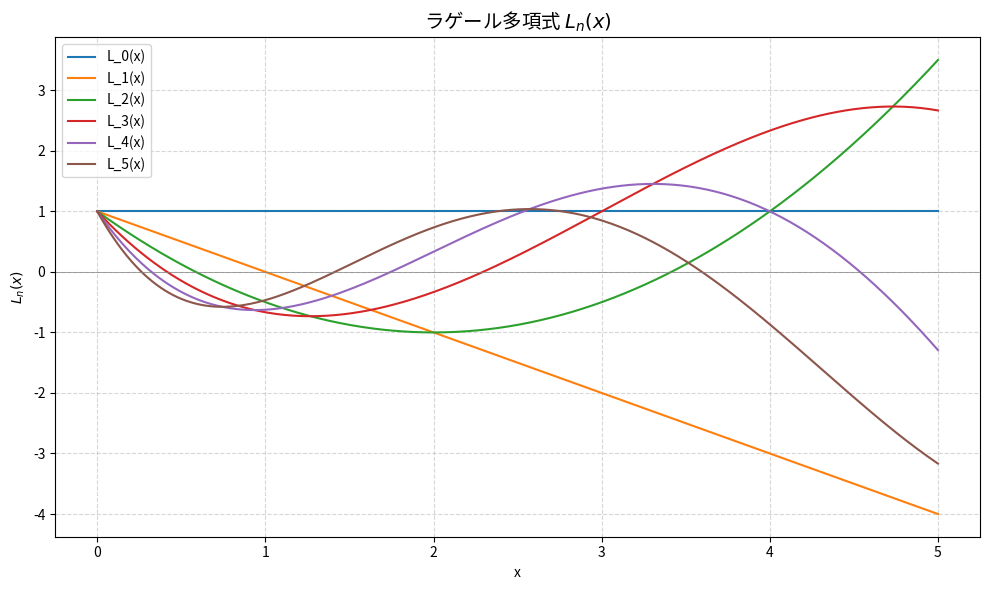

This chart was generated by the following Python code:
# Practice 6.3 ラゲール多項式

import numpy as np
import matplotlib.pyplot as plt
from scipy.special import eval_laguerre
from matplotlib import rcParams

# 日本語フォントを設定
rcParams['font.family'] = 'Noto Sans CJK JP'

# x の範囲（ラゲール多項式の定義域は [0, ∞)）
#x = np.linspace(0, 20, 400)
#x = np.linspace(0, 10, 400)
x = np.linspace(0, 5, 400)

# 最大次数
max_n = 5

# プロットの準備
plt.figure(figsize=(10, 6))

# 各次数 n のラゲール多項式 L_n(x) を描画
for n in range(max_n + 1):
    y = eval_laguerre(n, x)
    plt.plot(x, y, label=f"L_{n}(x)")

# グラフの装飾
plt.title("ラゲール多項式 $L_n(x)$", fontsize=14)
plt.xlabel("x")
plt.ylabel("$L_n(x)$")
#plt.yscale('symlog')  # 正負両側に対応した対数スケール
plt.axhline(0, color='gray', linewidth=0.5)
plt.grid(True, linestyle='--', alpha=0.5)
plt.legend()
plt.tight_layout()
plt.show()

